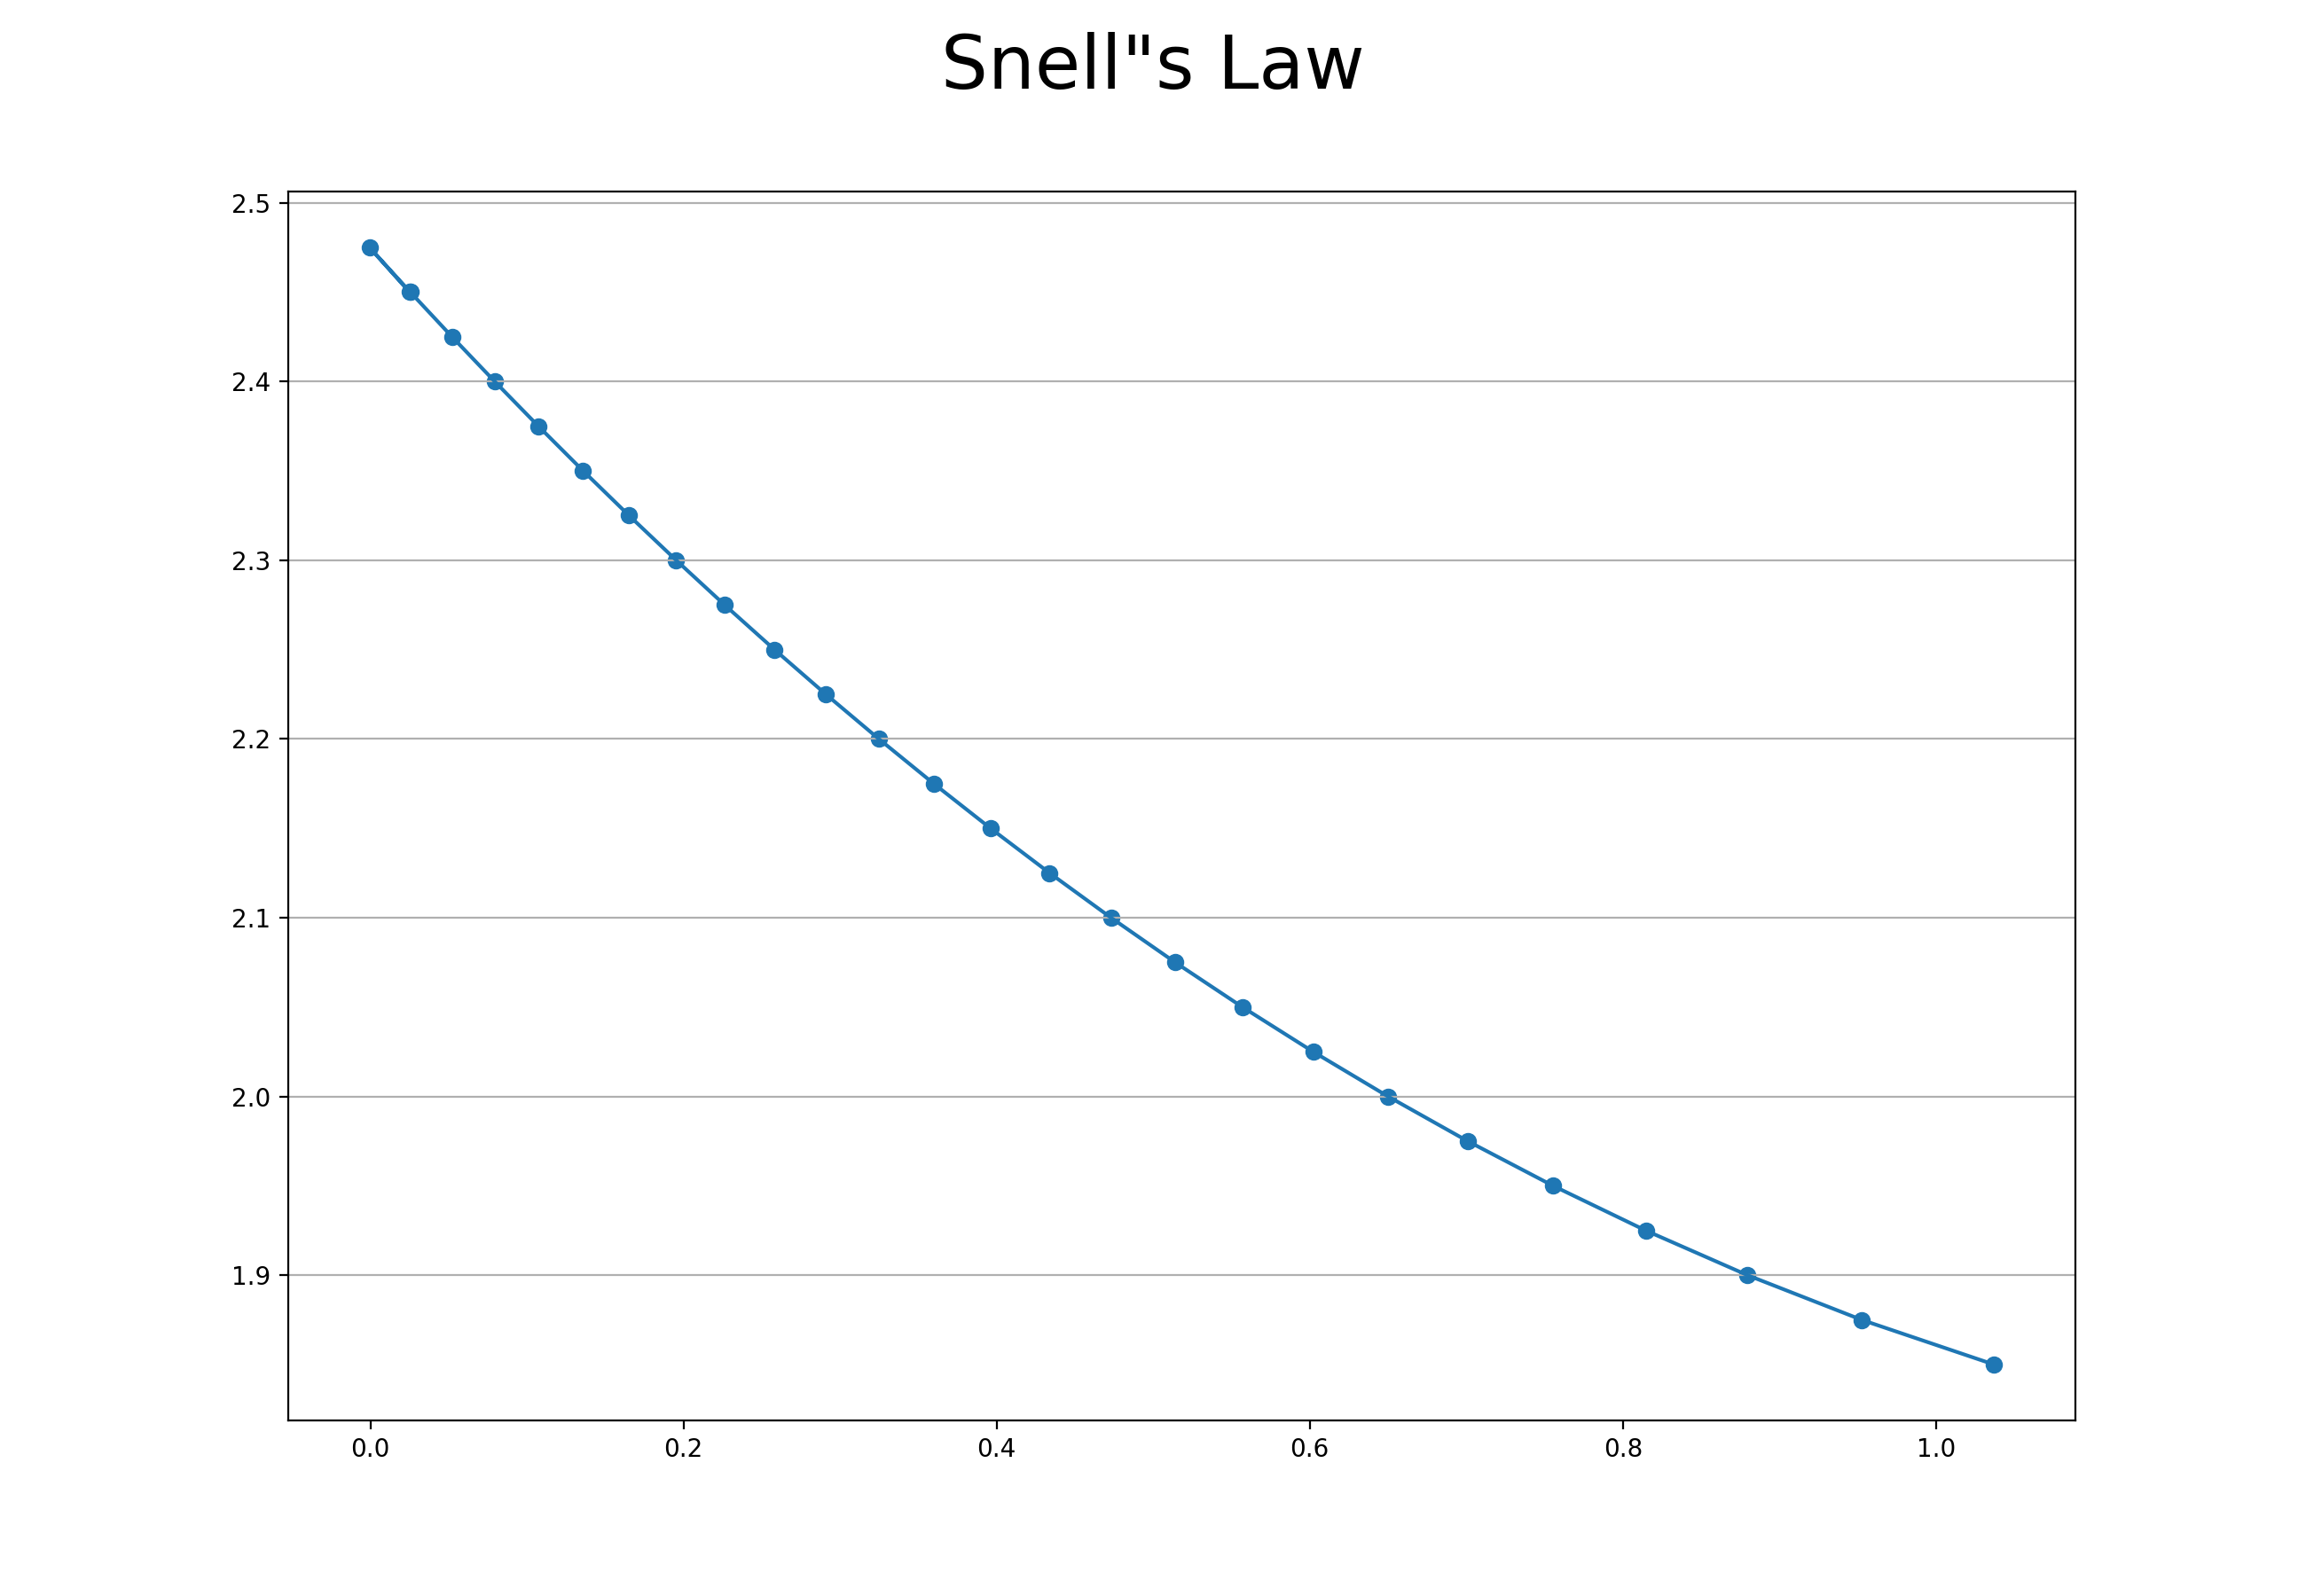

Reproduce this figure in Python.
import numpy as np
import matplotlib.pyplot as plt
import math

divs = 40
n = list(np.flip(np.arange(1.8, 2.5, 1 / divs)))
initial_angle = math.radians(45)


def f(x):
    return math.tan(math.pi / 2 + initial_angle) * x + n[0]


initial_p1 = [(-1 / divs) / (math.tan(math.pi / 2 + initial_angle)),
              f((-1 / divs) / (math.tan(math.pi / 2 + initial_angle)))]


def angle_2(n_1, n_2, angle_1):
    if (n_1 * math.sin(angle_1)) / n_2 < 1:
        return (
            math.asin(
                (n_1 * math.sin(angle_1)) / n_2
            )
        )
    else:
        return 0


def snell_point_angle(n_1, n_2, angle_1, p1):
    ng2 = angle_2(n_1, n_2, angle_1)

    m = math.tan(ng2 + math.pi / 2)
    b = p1[1] - m * p1[0]

    return [ng2, [((n_2 + 1 / divs) - b) / m, n_2 + 1 / divs]]


pts = [initial_p1]
angles = [initial_angle]

for index, value in enumerate(n):
    if index + 1 < len(n) - 1:
        if snell_point_angle(value, n[index + 1], angles[index], pts[index])[0] == 0:
            break
        if index < len(n) - 1:
            plt.axhline(y=pts[index][1], color='r', linestyle='-')
            pts.append(snell_point_angle(value, n[index + 1], angles[index], pts[index])[1])
            angles.append(snell_point_angle(value, n[index + 1], angles[index], pts[index])[0])
            print(pts[index])

fig, ax = plt.subplots()

ax.grid(axis='y')

plt.scatter(*zip(*pts))

plt.plot(*zip(*pts))

fig.suptitle('Snell"s Law', fontsize=30)
plt.gcf().set_size_inches(13, 9)
plt.savefig("main.png", dpi=200)
